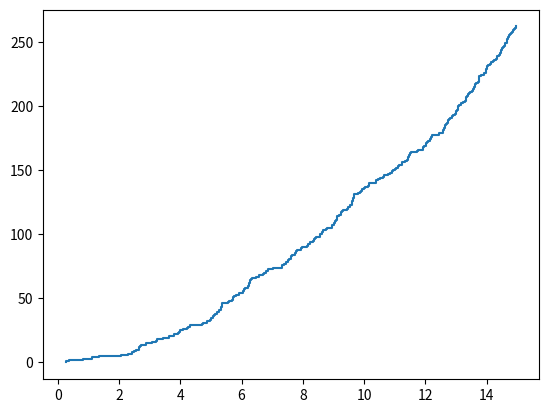

Generate this figure with matplotlib:
'''
    Inhomogeneous Poisson Process via Homogeneous Poisson Process
    Method of Thinning
'''
import numpy as np
import matplotlib.pyplot as plt

def l(t):           # intensity function
    y = 2.*t + 2.
    return y

firstEvents = []
T = 15.
L = l(T)
events = np.random.poisson(T*L)

Vtimes = []
Utimes = []
numEvents = []
for i in range(0,events):
    Vtimes.append(np.random.uniform(0,T))

for i in range(0,events):
    Utimes.append(np.random.uniform(0,1))

sUtimes = sorted(Utimes)
nhpp = []

for i,j in zip(sUtimes,Vtimes):
    if i <= l(j)/float(L):
        nhpp.append(j)
snhpp = sorted(nhpp)                
N = []

for i in range(0,len(nhpp)):
    N.append(i)
        
plt.step(snhpp,N)
plt.show()
